Run: headless pygame with SDL's dummy video driver; simulated clock (each Clock.tick advances the game by its frame time, no real sleeping); random seed 0; keys injected as events and as key.get_pressed() state; mouse plan: one left click at the window centre at the start of phase 2, then a move to the lower-right quarter at the start of phase 3.
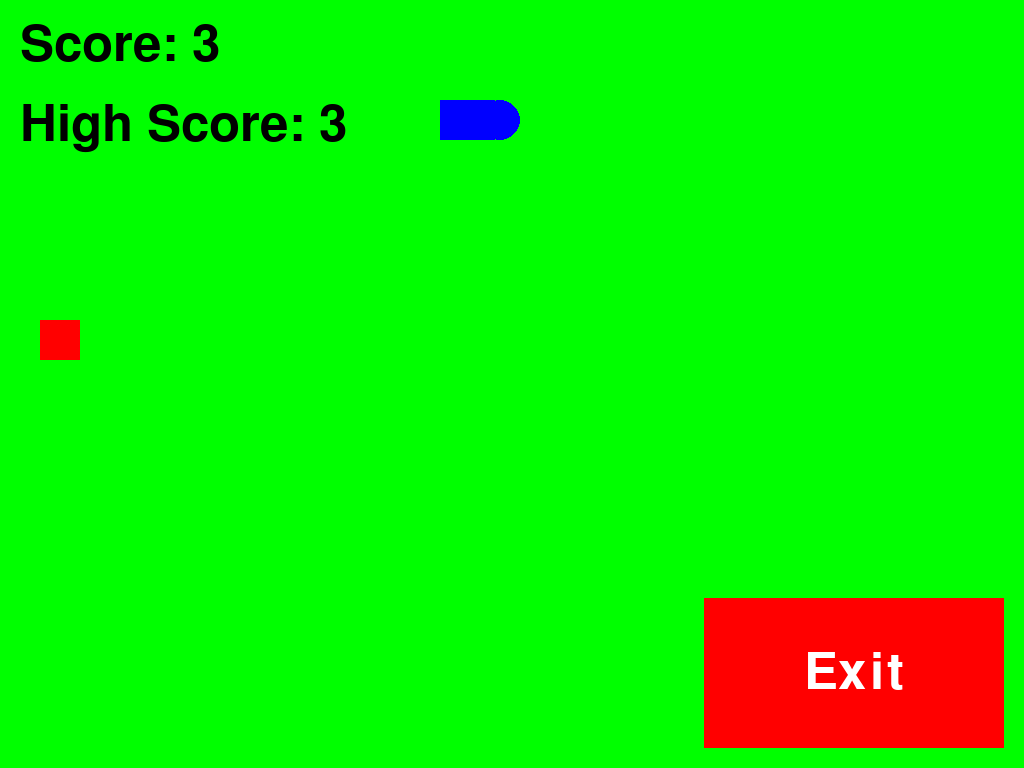
Frame 1 of 4 · flips 1–60 · no input
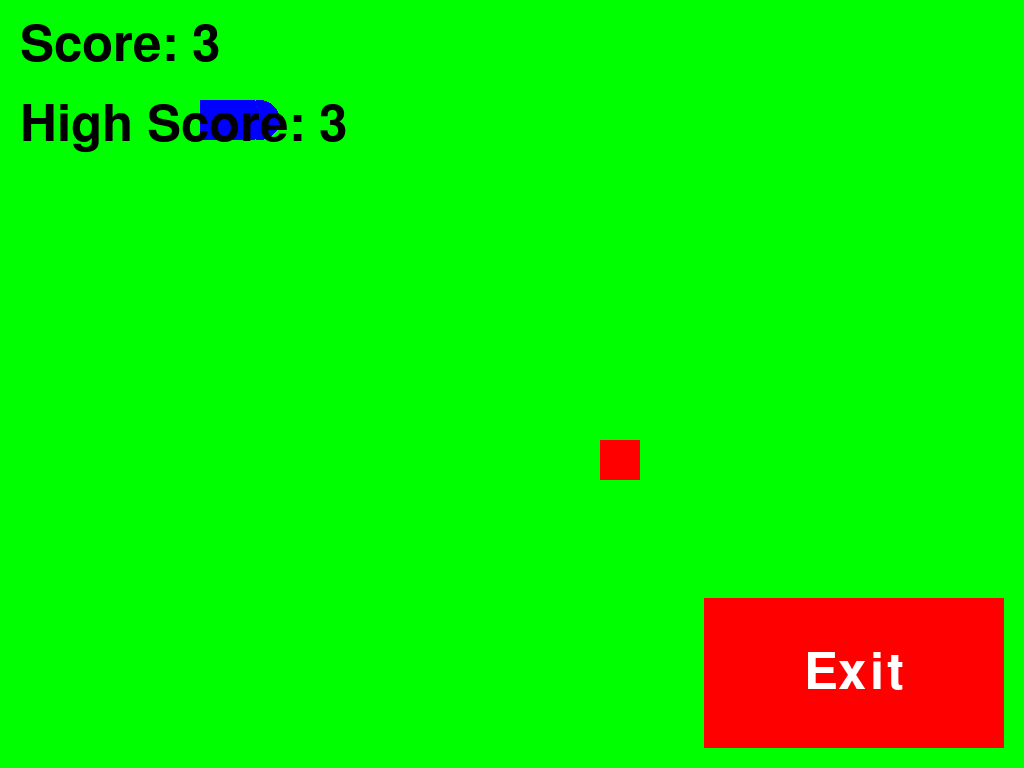
Frame 2 of 4 · flips 61–180 · clicked the window centre · tapped SPACE, RETURN · held RIGHT (→), D
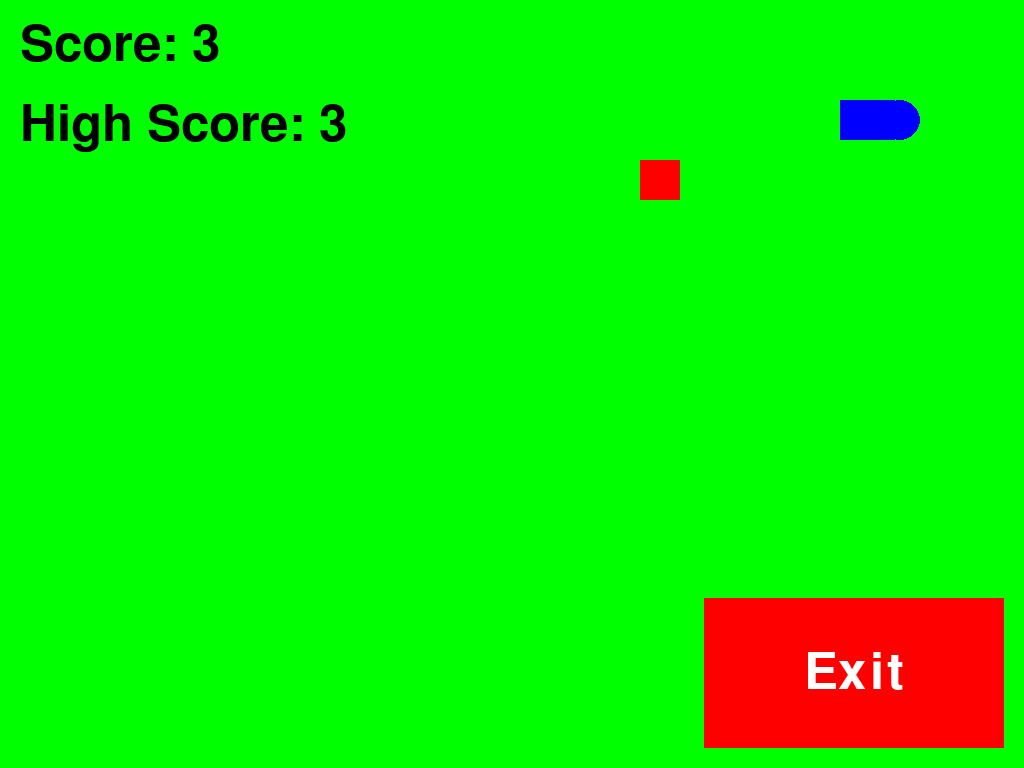
Frame 3 of 4 · flips 181–300 · moved the mouse to the lower-right quarter · held DOWN (↓), S
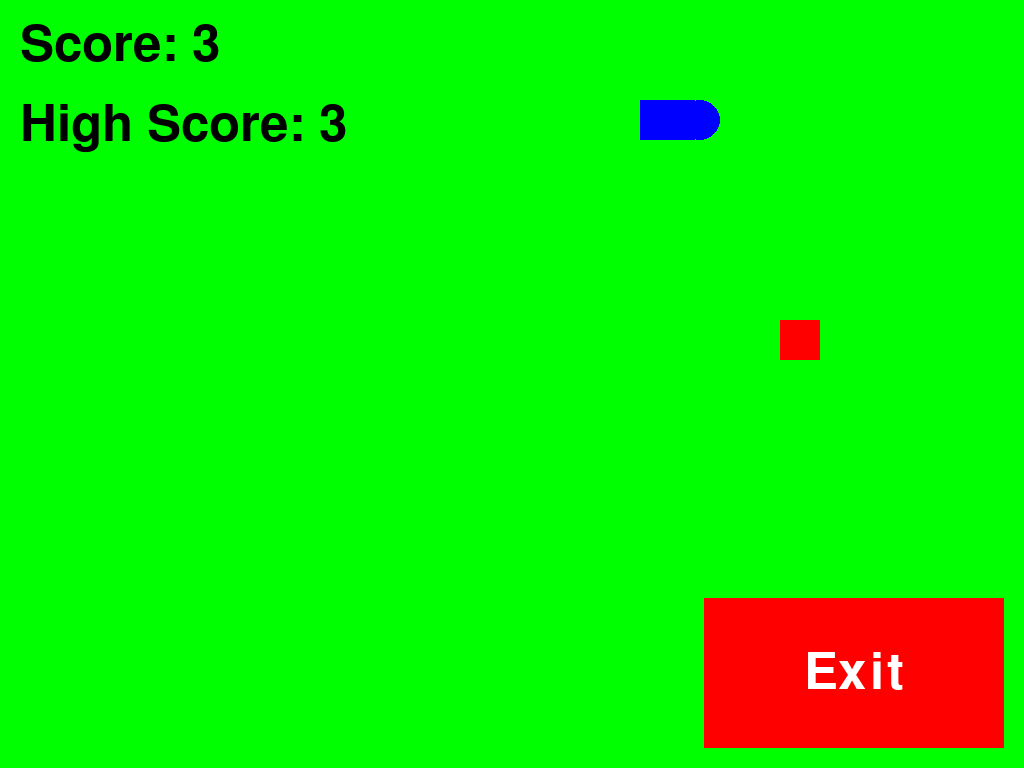
Frame 4 of 4 · flips 301–420 · held LEFT (←), A, UP (↑), W

The pygame program that drew these frames:

import pygame
import sys
import random
import os

UP = 'UP'
RIGHT = 'RIGHT'
DOWN = 'DOWN'
LEFT = 'LEFT'

class SnakeGame:
    def __init__(self):
        pygame.init()
        # Get screen resolution
        info = pygame.display.Info()
        self.width = info.current_w
        self.height = info.current_h
        self.display = pygame.display.set_mode((self.width, self.height), pygame.RESIZABLE)
        self.font = pygame.font.Font(None, 75)
        self.clock = pygame.time.Clock()
        self.high_score = 0
        self.touch_start = None  # Initialize touch control
        self.button_width = 300
        self.button_height = 150
        self.exit_button_rect = pygame.Rect(
            self.width - self.button_width - 20,  # 20px margin from the right
            self.height - self.button_height - 20,  # 20px margin from the bottom
            self.button_width,
            self.button_height,
            )
        self.reset()


    def reset(self):
        self.high_score = max(self.high_score, len(self.snake) if hasattr(self, "snake") else 0)
        self.direction = RIGHT
        self.snake = [(120, 100), (140, 100), (160, 100)]
        self.apple = self.set_new_apple()

    def set_new_apple(self):
        while True:
            x = random.randint(0, (self.width // 20) - 1) * 20
            y = random.randint(0, (self.height // 20) - 1) * 20
            if (x, y) not in self.snake:
                return x, y

    def draw(self):
        self.display.fill((0, 255, 0))
        for i, (x,y) in enumerate(self.snake):
            if i == len(self.snake) - 1:
                pygame.draw.circle(self.display ,(0, 0, 255), (x +20, y+20), 22)
                eye_offset_x = 8 if self.direction in (LEFT, RIGHT) else 0
                eye_offset_y = 8 if self.direction in (UP, DOWN) else 0
                pygame.draw.circle(self.display, (255, 255, 255), (x + 12 + eye_offset_x, y+12 + eye_offset_y),4)
                pygame.draw.circle(self.display, (255, 255, 255), (x + 28 - eye_offset_x, y+12 + eye_offset_y), 4)
            else:
                pygame.draw.circle(self.display, (0, 0, 139), (x + 20, y+20), 18)
        pygame.draw.circle(self.display, (255, 0, 0), (self.apple[0] + 20, self.apple[1] + 20), 20 )

        score_text = self.font.render(f"Score: {len(self.snake)}", True, (0, 0, 0))
        self.display.blit(score_text, (20, 20))

        pygame.display.flip()



    def draw(self):
        self.display.fill((0, 255, 0))  # Green background
        for i, (x, y) in enumerate(self.snake):
            if i == len(self.snake)-1:
                pygame.draw.circle(self.display, (0, 0, 255), (x + 20, y + 20), 20)
            else:
                width = max(10, 40 - i * 5)  # Gradually reduce width
                pygame.draw.rect(self.display, (0, 0, 255), (x, y, width, 40))
        pygame.draw.rect(self.display, (255, 0, 0), (*self.apple, 40, 40))
        score_text = self.font.render(f"Score: {len(self.snake)}", True, (0, 0, 0))
        high_score_text = self.font.render(f"High Score: {self.high_score}", True, (0, 0, 0))
        self.display.blit(score_text, (20, 20))
        self.display.blit(high_score_text, (20, 100))

        pygame.draw.rect(self.display, (255, 0, 0), self.exit_button_rect)  # Red button
        exit_text = self.font.render("Exit", True, (255, 255, 255))
        text_rect = exit_text.get_rect(center=self.exit_button_rect.center)  # Center the text
        self.display.blit(exit_text, text_rect)

        pygame.display.flip()

    def update(self):
        for event in pygame.event.get():
            if event.type == pygame.QUIT:
                pygame.quit()
                sys.exit()
            elif event.type == pygame.KEYDOWN:
                if event.key == pygame.K_UP and self.direction != DOWN:
                    self.direction = UP
                elif event.key == pygame.K_DOWN and self.direction != UP:
                    self.direction = DOWN
                elif event.key == pygame.K_LEFT and self.direction != RIGHT:
                    self.direction = LEFT
                elif event.key == pygame.K_RIGHT and self.direction != LEFT:
                    self.direction = RIGHT
            elif event.type == pygame.MOUSEBUTTONDOWN:
                if event.button == 1:  # Left mouse button
                    if self.exit_button_rect.collidepoint(event.pos):
                        pygame.quit()
                        sys.exit()
                self.touch_start = event.pos
            elif event.type == pygame.MOUSEMOTION and self.touch_start:
                touch_end = event.pos
                dx, dy = touch_end[0] - self.touch_start[0], touch_end[1] - self.touch_start[1]
                if abs(dx) > abs(dy):
                    if dx > 0 and self.direction != LEFT:
                        self.direction = RIGHT
                    elif dx < 0 and self.direction != RIGHT:
                        self.direction = LEFT
                else:
                    if dy > 0 and self.direction != UP:
                        self.direction = DOWN
                    elif dy < 0 and self.direction != DOWN:
                        self.direction = UP
                self.touch_start = None
        #Horizontal Movement (dx):
        #Positive dx: Swipe to the right.
        #Negative dx: Swipe to the left.
        #Vertical Movement (dy):
        #Positive dy: Swipe down.
        #Negative dy: Swipe up
        head = self.snake[-1] #(160,100)
        if self.direction == UP:
            new_head = (head[0], head[1] - 20)
        elif self.direction == DOWN:
            new_head = (head[0], head[1] + 20)
        elif self.direction == LEFT:
            new_head = (head[0] - 20, head[1])
        elif self.direction == RIGHT:
            new_head = (head[0] + 20, head[1])

        if (new_head[0] < 0 or new_head[0] >= self.width or
                new_head[1] < 0 or new_head[1] >= self.height or
                new_head in self.snake[:-1]):
            self.reset()
        elif new_head == self.apple:
            self.snake.append(new_head)
            self.apple = self.set_new_apple()
        else:
            self.snake.append(new_head)
            self.snake.pop(0)

    def run(self):
        while True:
            self.update()
            self.draw()
            self.clock.tick(10)

if __name__ == "__main__":
    game = SnakeGame()
    game.run()
